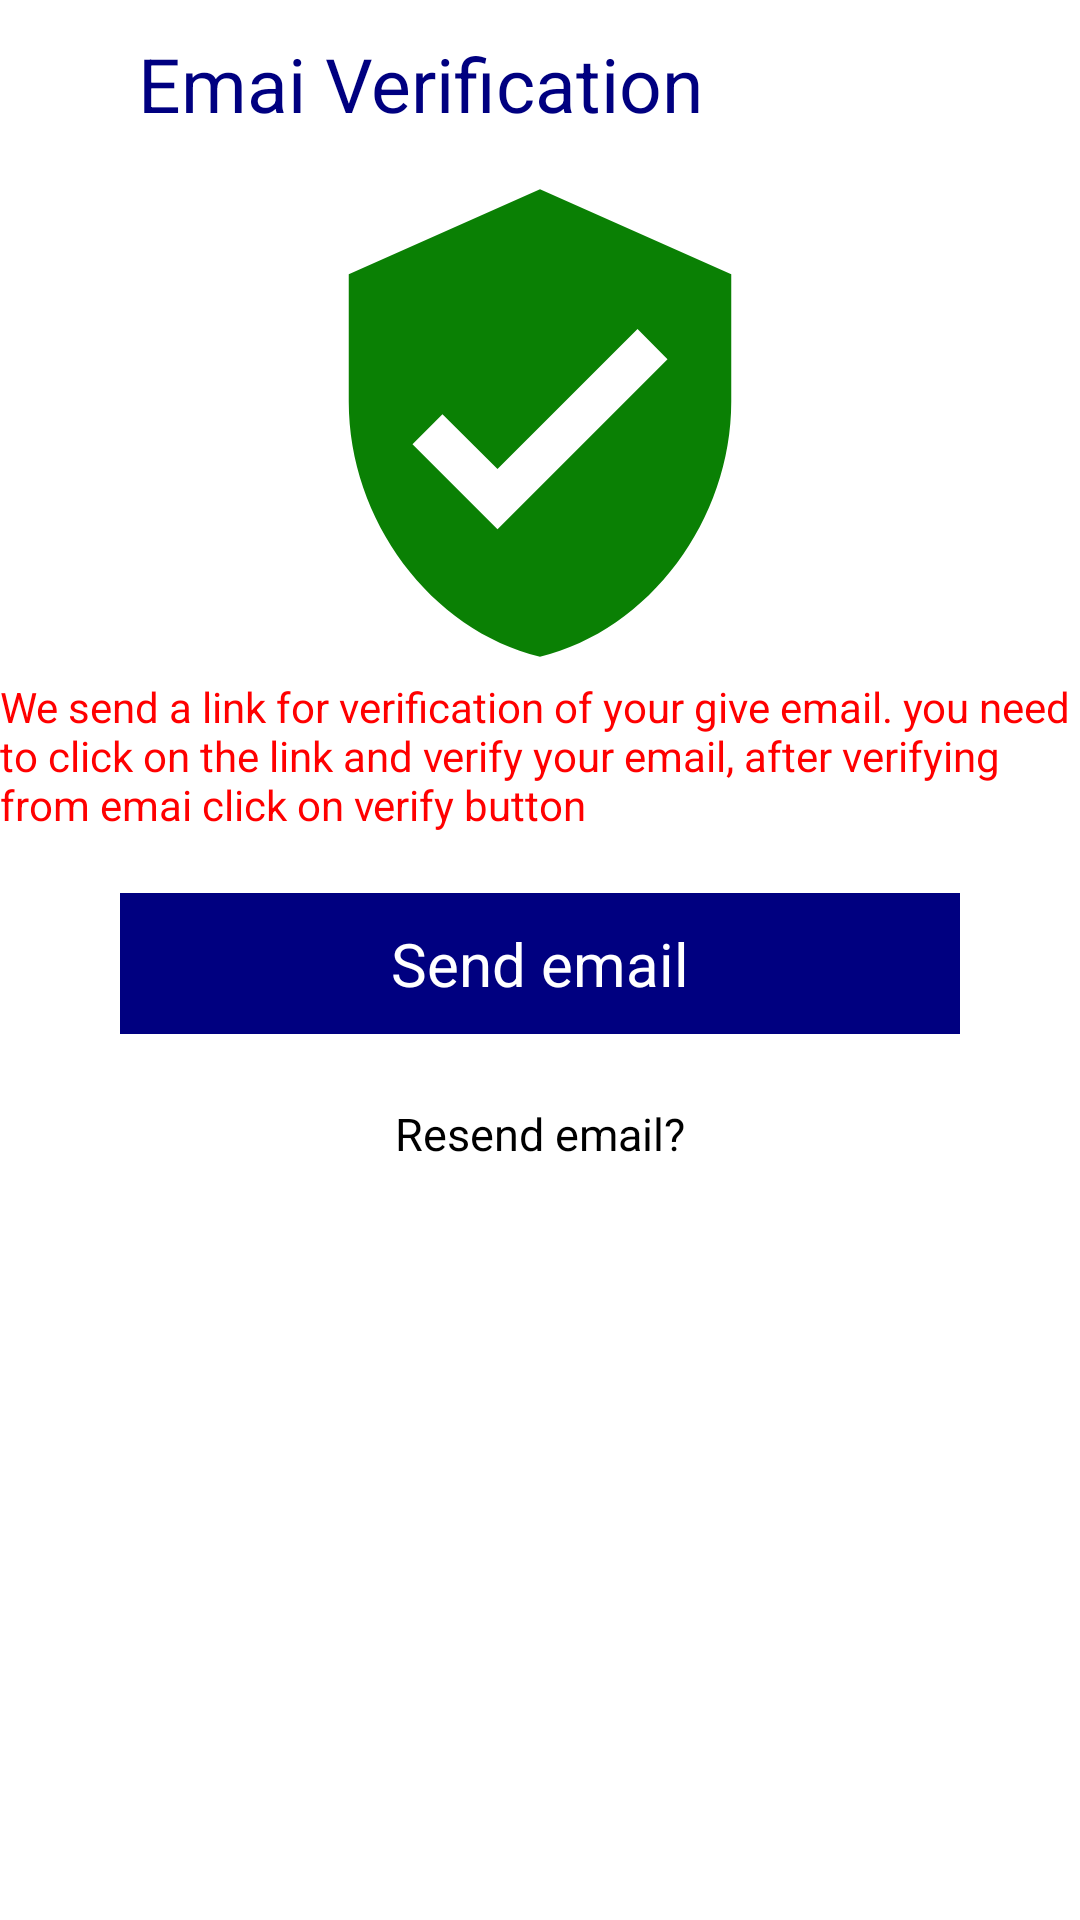

Reconstruct the res/layout file that produces this screen, plus the resources it refers to.
<!-- AndroidManifest.xml: application theme AppTheme -->
<!-- res/layout/activity_email_verification.xml -->
<?xml version="1.0" encoding="utf-8"?>
<RelativeLayout xmlns:android="http://schemas.android.com/apk/res/android"
    xmlns:app="http://schemas.android.com/apk/res-auto"
    xmlns:tools="http://schemas.android.com/tools"
    android:layout_width="match_parent"
    android:layout_height="match_parent"
    tools:context=".email_verification"
    android:background="#fff">

    <androidx.appcompat.widget.Toolbar
        android:id="@+id/toolbar_verifiactionemail"
        android:layout_width="match_parent"
        android:layout_height="wrap_content"
        android:background="#fff"
        android:minHeight="?attr/actionBarSize"
        android:theme="?attr/actionBarTheme"

        >

        <LinearLayout
            android:layout_width="match_parent"
            android:layout_height="match_parent"
            android:orientation="horizontal">


            <ImageView
                android:id="@+id/imageView_back_email_verification"
                android:layout_width="wrap_content"
                android:layout_height="match_parent"
                android:src="@drawable/ic_arrow_back_black_24dp"
                />
            <TextView
                android:id="@+id/tilte_emailveification"
                android:layout_width="wrap_content"
                android:layout_height="wrap_content"
                android:text="Emai Verification"
                android:textColor="#000080"
                android:textSize="25dp"
                android:layout_marginLeft="30dp"
                />
        </LinearLayout>
    </androidx.appcompat.widget.Toolbar>

    <LinearLayout
        android:layout_width="match_parent"
        android:layout_height="wrap_content"
        android:orientation="vertical"
        android:id="@+id/layout_verification"
        android:layout_below="@+id/toolbar_verifiactionemail">


        <ImageView
            android:id="@+id/imageView"
            android:layout_width="200dp"
            android:layout_height="170dp"
            android:src="@drawable/ic_verified_user_black_24dp"
            android:layout_gravity="center"/>

        <TextView
            android:id="@+id/editText"
            android:layout_width="match_parent"
            android:layout_height="wrap_content"

            android:gravity="start|top"
            android:textColor="#ff00"
            android:text="We send a link for verification of your give email. you need to click on the link and verify your email, after verifying from emai click on verify button"
            android:inputType="textMultiLine" />

    </LinearLayout>
        <TextView
            android:id="@+id/send_email_verification"
            android:layout_width="match_parent"
            android:layout_height="wrap_content"
            android:background="#000080"
            android:text="Send email"
            android:textSize="20dp"
            android:textColor="#fff"
            android:layout_below="@+id/layout_verification"
            android:gravity="center"
            android:layout_marginLeft="40dp"
            android:layout_marginRight="40dp"
            android:padding="10dp"
            android:enabled="true"
            android:layout_marginTop="20dp"
            />
        <TextView
            android:id="@+id/verified"
            android:layout_width="match_parent"
            android:layout_height="wrap_content"
            android:textColor="#008000"
            android:layout_below="@+id/layout_verification"
            android:layout_marginTop="150dp"
            android:visibility="invisible"
            android:text="email is send to your email"
            android:gravity="center"
            />
        <TextView
            android:id="@+id/resend_email_verification"
            android:layout_width="match_parent"
            android:layout_height="wrap_content"
            android:text="Resend email?"
            android:textSize="15dp"
            android:layout_below="@+id/layout_verification"
            android:layout_marginTop="90dp"
            android:textColor="#000"
            android:gravity="center"

            />

        <TextView
            android:id="@+id/verify_email_verification"
            android:layout_width="match_parent"
            android:layout_height="wrap_content"
            android:background="#000080"
            android:text="Verify"
            android:textSize="20dp"
            android:textColor="#fff"
            android:layout_below="@+id/layout_verification"
            android:gravity="center"
            android:layout_marginLeft="40dp"
            android:layout_marginRight="40dp"
            android:padding="10dp"
            android:enabled="false"
            android:visibility="invisible"
            android:layout_marginTop="20dp"

            />





</RelativeLayout>
<!-- resources referenced by this layout -->
<resources>
  <!-- drawable ic_verified_user_black_24dp (drawable) -->
  <vector android:height="24dp" android:tint="#0A8004"
      android:viewportHeight="24.0" android:viewportWidth="24.0"
      android:width="24dp" xmlns:android="http://schemas.android.com/apk/res/android">
      <path android:fillColor="#FF000000" android:pathData="M12,1L3,5v6c0,5.55 3.84,10.74 9,12 5.16,-1.26 9,-6.45 9,-12L21,5l-9,-4zM10,17l-4,-4 1.41,-1.41L10,14.17l6.59,-6.59L18,9l-8,8z"/>
  </vector>
  <style name="AppTheme" parent="Theme.AppCompat.NoActionBar">
          
          <item name="colorPrimary">@color/colorPrimary</item>
          <item name="colorPrimaryDark">@color/colorPrimaryDark</item>
          <item name="colorAccent">@color/colorAccent</item>
          <item name="android:windowBackground">@color/background</item>
          <item name="android:buttonTint">@color/backgroundtint</item>
      </style>
  <color name="colorPrimary">#000080</color>
  <color name="colorPrimaryDark">#000080</color>
  <color name="colorAccent">#000080</color>
  <color name="background">#fff</color>
  <color name="backgroundtint">#000</color>
</resources>
